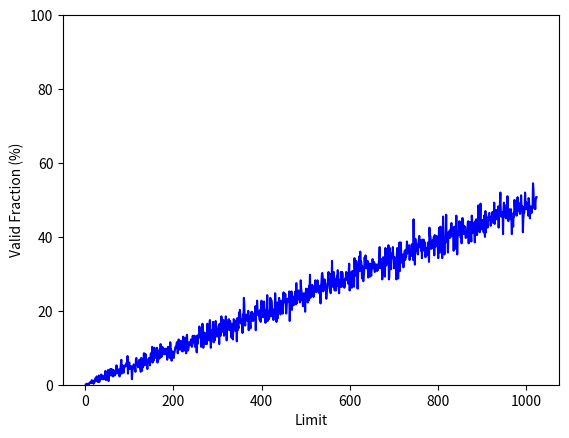

Recreate this plot in Python.
#! /usr/bin/env python3
import matplotlib.pyplot as plt
import numpy as np
import random

loops = 400
asize = 1024
psize = 2 * 1024
resList = [0.0] * asize

random.seed(1)

for limit_value in range(0, asize):
    count = 0
    for i in range(loops):
        tmpAddr = int(psize * random.random())
        if tmpAddr < limit_value:
            count += 1
    resList[limit_value] = count * 100 / loops

fig = plt.figure()
x = np.linspace(1, asize, asize)
plt.plot(x, [u for u in resList], color='blue')
plt.ylim(0, 100)
plt.xlabel('Limit')
plt.ylabel('Valid Fraction (%)')
plt.savefig('valid_fraction.png', dpi=227)
plt.show()